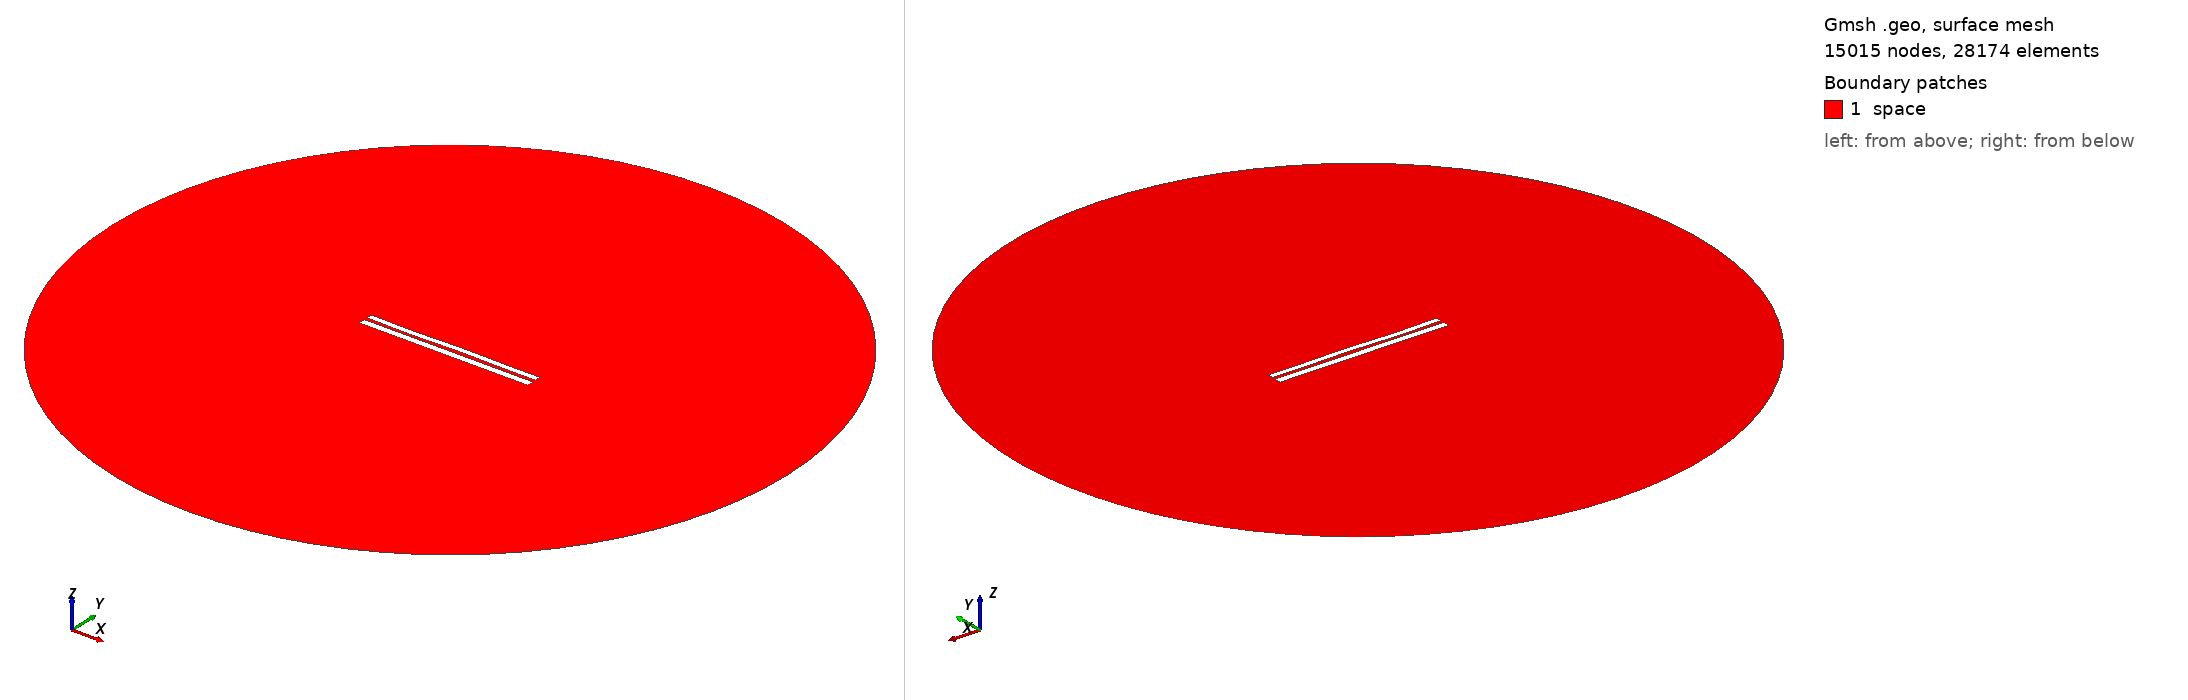

Gmsh geometry script, surface-meshed: 15015 nodes, 28174 surface elements. Boundary patches (legend numbers): 1 space. Left view from above one corner, right view from below the opposite corner. Legend entries are the model's physical surfaces. The drawing asked Gmsh for element sizes between 1% and 20% of the model's largest extent; the script's own settings can give other sizes.

=== 928.geo (drawn) ===
//---------------------------------------
// Geometry kernel
//---------------------------------------

SetFactory("OpenCASCADE");



//---------------------------------------
// Parameters of the geometry
//---------------------------------------

// Overetch of the upper plate
overetch = 0.25;

// Distance between the plates
distance = 1.75;

// Discretization over the x axis (for the deformation)
nx = 50; 

// Length of the plate
L = 100 - overetch; 

// Number of modes
n = 4; 

// 1st mode coefficient
coeff(1) = 0.0;
beta(1) = 0.596864 * 3.1415926535 / L;

// 2nd mode coefficient
coeff(2) = 0.0;
beta(2) = 1.49418 * 3.1415926535 / L;

// 3rd mode coefficient
coeff(3) = -0.15;
beta(3) = 2.50025 * 3.1415926535 / L;

// 4th mode coefficient
coeff(4) = -0.15;
beta(4) = 3.49999 * 3.1415926535 / L;



//---------------------------------------
// Upper plate (deformed rectangle)
//---------------------------------------

// Coordiantes of the upper plate
xmin = -50;
xmax = 50 - overetch;

// Height of the upper plate
yheight = 4 - 2 * overetch;

// Indexes of the points
UpperID[] = {};
LowerID[] = {};
LeftID[] = {};
RightID[] = {};

// Point index
p = 1;

// Horizontal edges
For i In {1:nx}
    x = xmin + (i-1)*(xmax - xmin)/(nx-1);

    y_bottom = distance / 2 + overetch;
    For j In {1:n}
        C = (Cosh(beta(j)*L) + Cos(beta(j)*L)) / (Sinh(beta(j)*L) + Sin(beta(j)*L));
        y_bottom  = y_bottom + coeff(j) * (Cosh(beta(j)*(x+50)) - Cos(beta(j)*(x+50)) - C * (Sinh(beta(j)*(x+50)) - Sin(beta(j)*(x+50))));
    EndFor

    y_top = y_bottom + yheight;

    Point(p) = {x, y_top, 0, 1.0};
    UpperID[i] = p;
    p = p + 1;

    Point(p) = {x, y_bottom, 0, 1.0};
    LowerID[i] = p;
    p = p + 1;
EndFor

// Create point lists
UpperPts[] = {}; LowerPts[] = {};
For i In {1:nx}
  UpperPts[] += {UpperID[i]};
  LowerPts[] += {LowerID[i]};
EndFor

// Build splines
Spline(1) = {UpperPts[]};
Spline(2) = {LowerPts[]};
Line(3) = {LowerPts[nx-1], UpperPts[nx-1]};
Line(4) = {LowerPts[0], UpperPts[0]};

// Build the plane surface
Curve Loop(1) = {2, 3, -1, -4};
Plane Surface(1) = {1};



//---------------------------------------
// Lower plate (rectangle)
//---------------------------------------

// Vertices
Point(1001) = {-50, -1, 0, 1.0};
Point(1002) = { 50, -1, 0, 1.0};
Point(1003) = { 50,  -5, 0, 1.0};
Point(1004) = {-50,  -5, 0, 1.0};

// Edges
Line(5) = {1001, 1002};
Line(6) = {1002, 1003};
Line(7) = {1003, 1004};
Line(8) = {1004, 1001};

// Plane surface
Line Loop(2) = {5, 6, 7, 8};
Plane Surface(2) = {2}; 



//---------------------------------------
// Outer (fictious) boundary
//---------------------------------------

// Points
Point(1005) = {0, 0, 0};       // Center
Point(1006) = {200, 0, 0};     // Start point
Point(1007) = {0, 200, 0};     // 90 degrees
Point(1008) = {-200, 0, 0};    // 180 degrees
Point(1009) = {0, -200, 0};    // 270 degrees

// Circle arcs (each needs start, center, end)
Circle(9) = {1006, 1005, 1007};
Circle(10) = {1007, 1005, 1008};
Circle(11) = {1008, 1005, 1009};
Circle(12) = {1009, 1005, 1006};

// Plane surface for the entire domain
Curve Loop(3) = {9, 10, 11, 12};
Surface(3) = {3};

// Subtract the plates from the whole domain to obtain the actual domain where we want to solve the equations
BooleanDifference{ Surface{3}; Delete; }{ Surface{1}; Surface{2}; Delete; }




//---------------------------------------
// Transfinite Lines/Curves
//---------------------------------------

// Set the number of points on the boundaries
r = 12;
d = 0.15;

// Plates
Transfinite Curve {1} = 50*r/4 Using Progression 1;
Transfinite Line {2} = 50*r Using Progression 1;
Transfinite Curve {3, 4} = 2*r Using Progression 1+d;
Transfinite Line {5} = 50*r Using Progression 1;
Transfinite Line {7} = 50*r/4 Using Progression 1;
Transfinite Line {6} = 2*r Using Progression 1+d;
Transfinite Line {8} = 2*r Using Progression 1-d;

// Outer boundary
Transfinite Line {9, 10, 11, 12} = 20 Using Progression 1;



//---------------------------------------
// Physical groups
//---------------------------------------                

// Physical curves (boundaries)
Physical Line("force_segment", 10) = {2};
Physical Line("upper_plate", 11) = {1, 3, 4};
Physical Line("lower_plate", 12) = {5, 6, 7, 8};
Physical Line("boundary", 20) = {9, 10, 11, 12};

// Physical Surfaces
Physical Surface("space", 30) = {3};



//---------------------------------------
// 6. Generate the Mesh
//---------------------------------------

// 2D mesh generation
Mesh 2;
